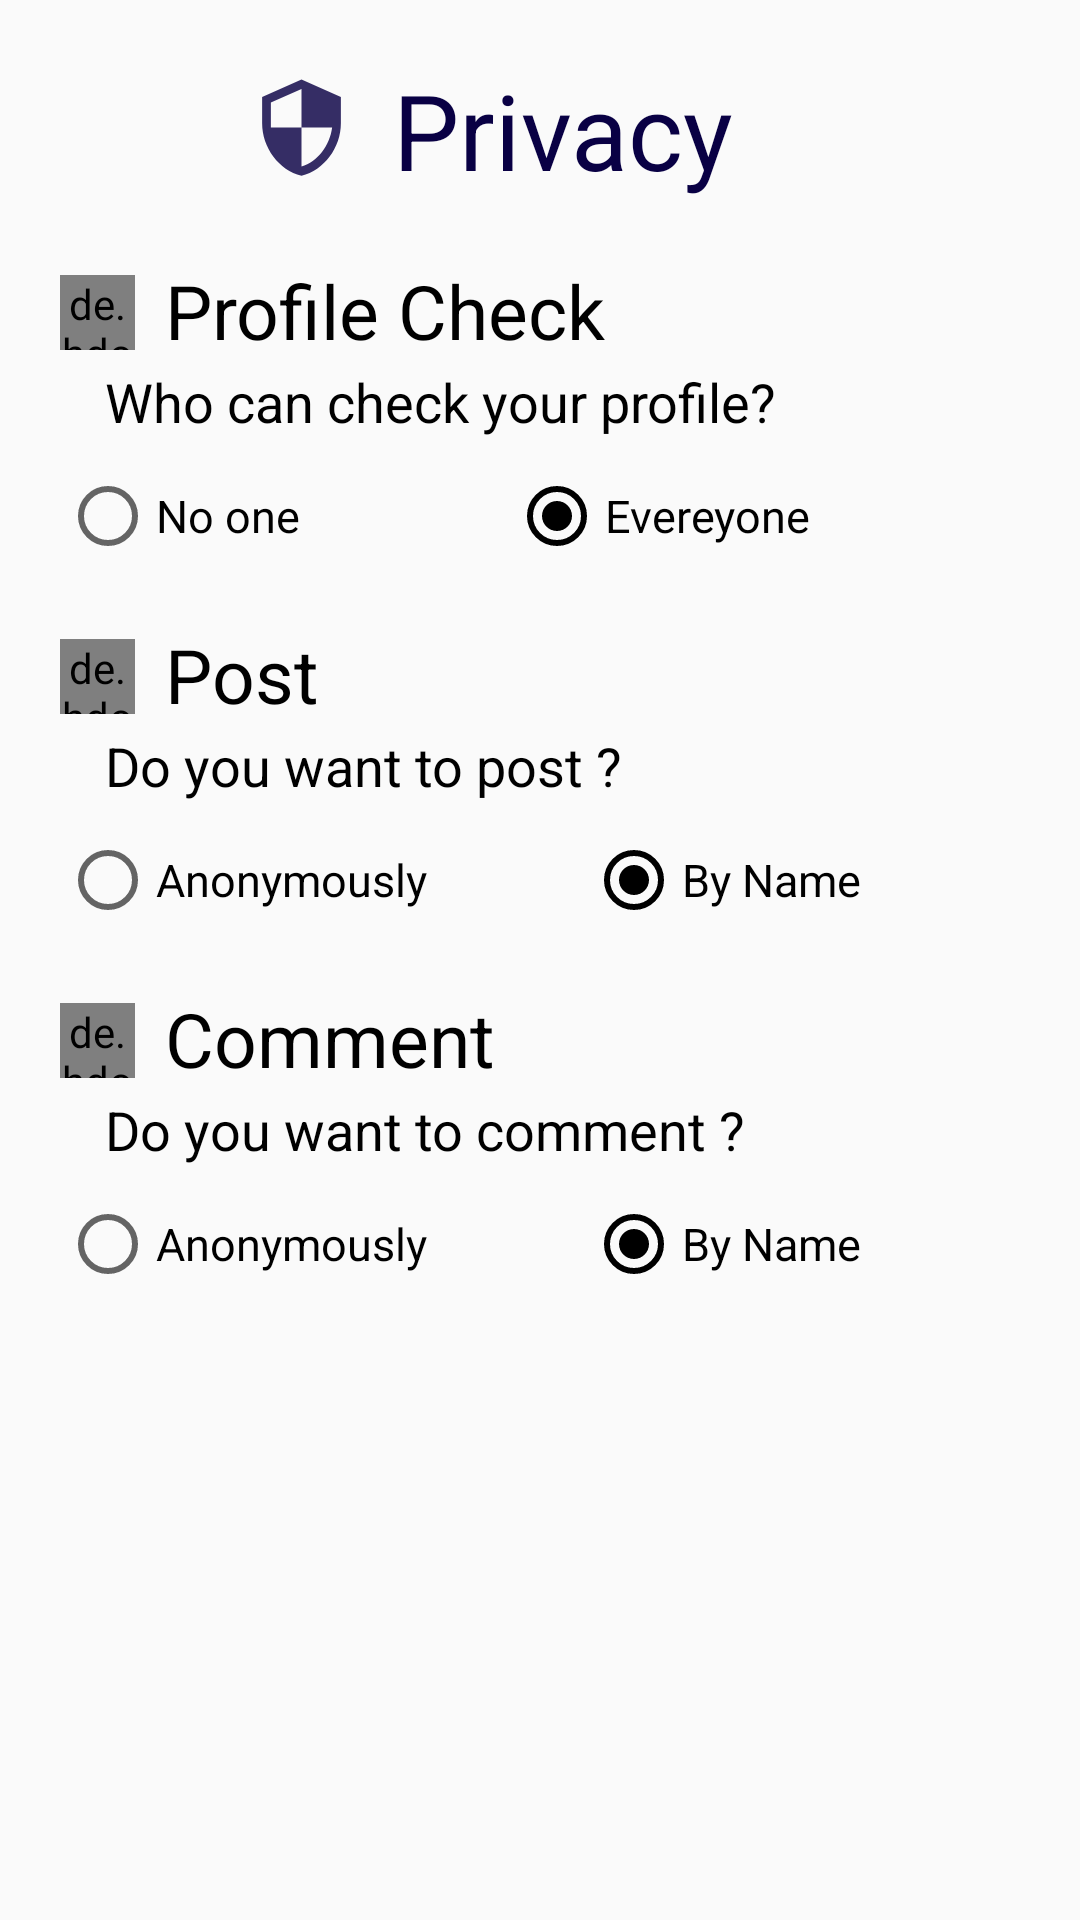

Reconstruct the res/layout file that produces this screen, plus the resources it refers to.
<!-- AndroidManifest.xml: application theme AppTheme -->
<!-- res/layout/activity_privacy.xml -->
<?xml version="1.0" encoding="utf-8"?>
<RelativeLayout xmlns:android="http://schemas.android.com/apk/res/android"
    xmlns:app="http://schemas.android.com/apk/res-auto"
    xmlns:tools="http://schemas.android.com/tools"
    android:layout_width="match_parent"
    android:layout_height="match_parent"
    tools:context=".privacy">

    <androidx.appcompat.widget.Toolbar
        android:id="@+id/toolbar_privacy"
        android:layout_width="match_parent"
        android:layout_height="wrap_content">

        <RelativeLayout
            android:layout_width="match_parent"
            android:layout_height="match_parent">

            <TextView
                android:id="@+id/text_privacy"
                android:layout_width="wrap_content"
                android:layout_height="wrap_content"
                android:text="Privacy"
                android:layout_centerHorizontal="true"
                android:textSize="35dp"
                android:layout_marginTop="20sp"
                android:textColor="@color/colorPrimary"/>

            <ImageView
                android:layout_width="35sp"
                android:layout_height="35sp"
                android:layout_toStartOf="@id/text_privacy"
                android:layout_marginTop="25sp"
                android:layout_marginEnd="13sp"
                android:src="@drawable/ic_security_purple"/>

        </RelativeLayout>

    </androidx.appcompat.widget.Toolbar>


    <de.hdodenhof.circleimageview.CircleImageView
        android:layout_width="25sp"
        android:layout_height="25sp"
        android:src="#575454"
        android:id="@+id/circle1"
        android:layout_marginTop="25sp"
        android:layout_marginStart="20sp"
        android:layout_below="@id/toolbar_privacy"/>

    <TextView
        android:layout_width="wrap_content"
        android:layout_height="wrap_content"
        android:layout_below="@id/toolbar_privacy"
        android:layout_marginTop="20sp"
        android:layout_toEndOf="@id/circle1"
        android:layout_marginStart="10sp"
        android:text="Profile Check"
        android:textSize="25sp"
        android:textColor="#000"
        />

    <de.hdodenhof.circleimageview.CircleImageView
        android:layout_width="25sp"
        android:layout_height="25sp"
        android:src="#575454"
        android:id="@+id/circle2"
        android:layout_marginTop="25sp"
        android:layout_marginStart="20sp"
        android:layout_below="@id/radio1"/>

    <TextView
        android:layout_width="wrap_content"
        android:layout_height="wrap_content"
        android:layout_below="@id/radio1"
        android:layout_marginTop="20sp"
        android:layout_toEndOf="@id/circle2"
        android:layout_marginStart="10sp"
        android:text="Post"
        android:textSize="25sp"
        android:textColor="#000"
        />

    <de.hdodenhof.circleimageview.CircleImageView
        android:layout_width="25sp"
        android:layout_height="25sp"
        android:src="#575454"
        android:id="@+id/circle3"
        android:layout_marginTop="25sp"
        android:layout_marginStart="20sp"
        android:layout_below="@id/radio2"/>

    <TextView
        android:layout_width="wrap_content"
        android:layout_height="wrap_content"
        android:layout_below="@id/radio2"
        android:layout_marginTop="20sp"
        android:layout_toEndOf="@id/circle3"
        android:layout_marginStart="10sp"
        android:text="Comment"
        android:textSize="25sp"
        android:textColor="#000"
        />

    <TextView
        android:id="@+id/text1"
        android:layout_below="@id/circle1"
        android:layout_width="wrap_content"
        android:layout_height="wrap_content"
        android:text="Who can check your profile?"
        android:textColor="#000"
        android:layout_marginTop="5sp"
        android:layout_marginStart="35sp"
        android:textSize="18sp"/>

    <TextView
        android:id="@+id/text2"
        android:layout_below="@id/circle2"
        android:layout_width="wrap_content"
        android:layout_height="wrap_content"
        android:text="Do you want to post ?"
        android:textColor="#000"
        android:layout_marginTop="5sp"
        android:layout_marginStart="35sp"
        android:textSize="18sp"/>

    <TextView
        android:id="@+id/text3"
        android:layout_below="@id/circle3"
        android:layout_width="wrap_content"
        android:layout_height="wrap_content"
        android:text="Do you want to comment ?"
        android:textColor="#000"
        android:layout_marginTop="5sp"
        android:layout_marginStart="35sp"
        android:textSize="18sp"/>

    <RadioGroup
        android:layout_width="match_parent"
        android:layout_height="wrap_content"
        android:id="@+id/radio1"
        android:layout_below="@id/text1"
        android:layout_centerHorizontal="true"
        android:layout_marginStart="20sp"
        android:layout_marginEnd="20sp"
        android:layout_marginTop="10sp"
        android:gravity="center"
        android:orientation="horizontal">

        <RadioButton
            android:layout_width="wrap_content"
            android:layout_height="wrap_content"
            android:layout_weight="1"
            android:textSize="15sp"
            android:text="No one"/>

        <RadioButton
            android:layout_width="wrap_content"
            android:layout_height="wrap_content"
            android:layout_weight="1"
            android:checked="true"
            android:textSize="15sp"
            android:buttonTint="#000"
            android:text="Evereyone"/>

    </RadioGroup>

    <RadioGroup
        android:layout_width="match_parent"
        android:layout_height="wrap_content"
        android:id="@+id/radio2"
        android:layout_below="@id/text2"
        android:layout_centerHorizontal="true"
        android:layout_marginStart="20sp"
        android:layout_marginEnd="20sp"
        android:layout_marginTop="10sp"
        android:gravity="center"
        android:orientation="horizontal">

        <RadioButton
            android:layout_width="wrap_content"
            android:layout_height="wrap_content"
            android:layout_weight="1"
            android:textSize="15sp"
            android:text="Anonymously"/>

        <RadioButton
            android:layout_width="wrap_content"
            android:layout_height="wrap_content"
            android:layout_weight="1"
            android:checked="true"
            android:textSize="15sp"
            android:buttonTint="#000"
            android:text="By Name"/>

    </RadioGroup>

    <RadioGroup
        android:layout_width="match_parent"
        android:layout_height="wrap_content"
        android:id="@+id/radio3"
        android:layout_below="@id/text3"
        android:layout_centerHorizontal="true"
        android:layout_marginStart="20sp"
        android:layout_marginEnd="20sp"
        android:layout_marginTop="10sp"
        android:gravity="center"
        android:orientation="horizontal">

        <RadioButton
            android:layout_width="wrap_content"
            android:layout_height="wrap_content"
            android:layout_weight="1"
            android:textSize="15sp"
            android:text="Anonymously"/>

        <RadioButton
            android:layout_width="wrap_content"
            android:layout_height="wrap_content"
            android:layout_weight="1"
            android:checked="true"
            android:textSize="15sp"
            android:buttonTint="#000"
            android:text="By Name"/>

    </RadioGroup>


</RelativeLayout>
<!-- resources referenced by this layout -->
<resources>
  <color name="colorPrimary">#090044</color>
  <!-- drawable ic_security_purple (drawable) -->
  <vector android:alpha="0.82" android:height="24dp"
      android:tint="#090044" android:viewportHeight="24.0"
      android:viewportWidth="24.0" android:width="24dp" xmlns:android="http://schemas.android.com/apk/res/android">
      <path android:fillColor="#FF000000" android:pathData="M12,1L3,5v6c0,5.55 3.84,10.74 9,12 5.16,-1.26 9,-6.45 9,-12L21,5l-9,-4zM12,11.99h7c-0.53,4.12 -3.28,7.79 -7,8.94L12,12L5,12L5,6.3l7,-3.11v8.8z"/>
  </vector>
  <style name="AppTheme" parent="Theme.AppCompat.Light.DarkActionBar">
          
          <item name="colorPrimary">#E9BD0A</item>
          <item name="colorPrimaryDark">#090044</item>
          <item name="colorAccent">#FFFFFF</item>
      </style>
</resources>
